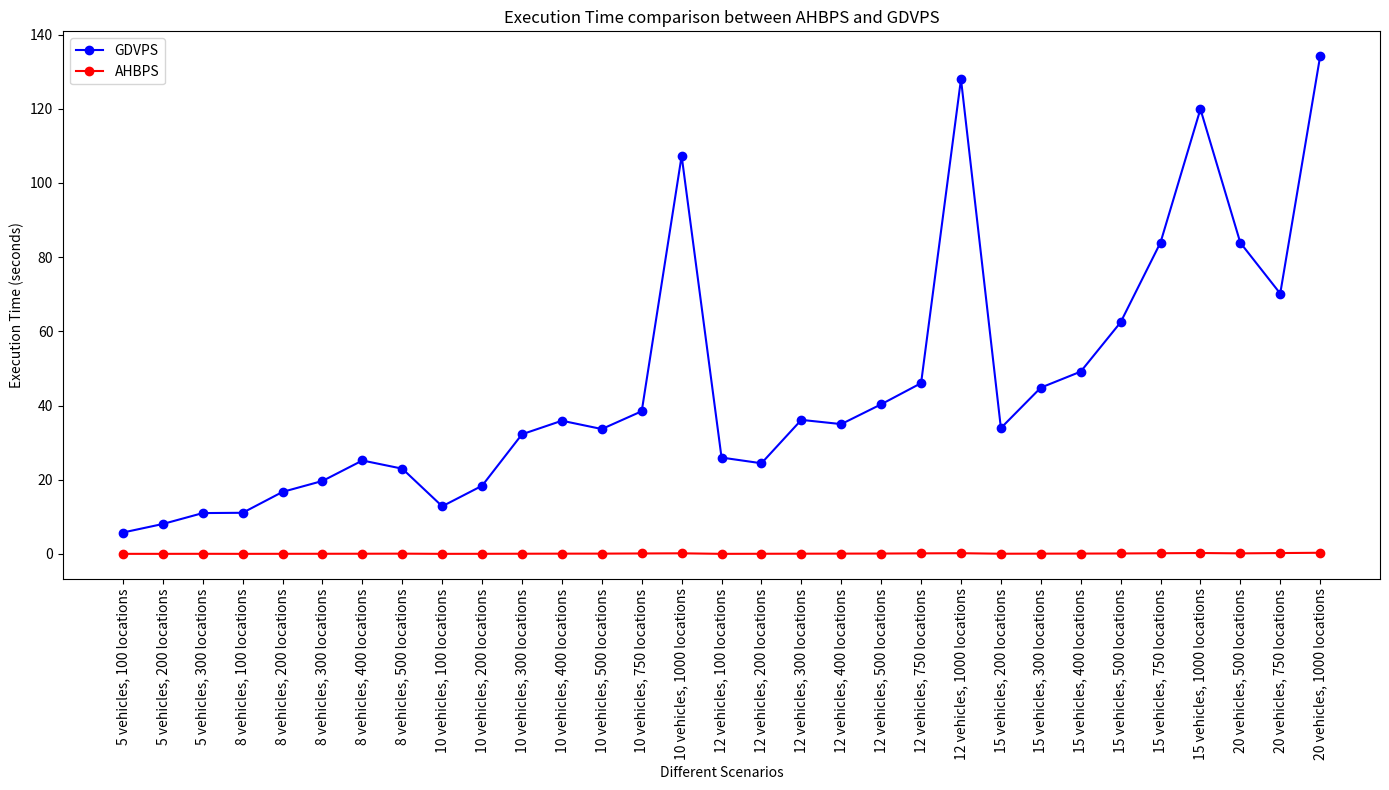

Here is the Python script that generated this plot: (Note: this script raises an exception after producing the figure.)
import matplotlib.pyplot as plt

# Data from the files
scenarios = [
    '5 vehicles, 100 locations', '5 vehicles, 200 locations', '5 vehicles, 300 locations',
    '8 vehicles, 100 locations', '8 vehicles, 200 locations', '8 vehicles, 300 locations', '8 vehicles, 400 locations', '8 vehicles, 500 locations',
    '10 vehicles, 100 locations', '10 vehicles, 200 locations', '10 vehicles, 300 locations', '10 vehicles, 400 locations', '10 vehicles, 500 locations',
    '10 vehicles, 750 locations', '10 vehicles, 1000 locations',
    '12 vehicles, 100 locations', '12 vehicles, 200 locations', '12 vehicles, 300 locations', '12 vehicles, 400 locations', '12 vehicles, 500 locations',
    '12 vehicles, 750 locations', '12 vehicles, 1000 locations',
    '15 vehicles, 200 locations', '15 vehicles, 300 locations', '15 vehicles, 400 locations', '15 vehicles, 500 locations', 
    '15 vehicles, 750 locations', '15 vehicles, 1000 locations',
    '20 vehicles, 500 locations', '20 vehicles, 750 locations', '20 vehicles, 1000 locations'
]

gdvps_execution_time = [
    5.76, 8.06, 11.00,
    11.08, 16.71, 19.66, 25.18, 22.97,
    12.83, 18.37, 32.25, 35.90, 33.66,
    38.46, 107.31,
    25.97, 24.43, 36.13, 34.99, 40.33,
    46.03, 127.98,
    33.92, 44.82, 49.14, 62.43,
    83.95, 119.92,
    83.89, 70.19, 134.18
]

ahbps_execution_time = [
    0.01, 0.01, 0.02,
    0.01, 0.02, 0.03, 0.04, 0.06,
    0.01, 0.02, 0.04, 0.06, 0.07,
    0.11, 0.15,
    0.01, 0.03, 0.05, 0.07, 0.09,
    0.14, 0.18,
    0.04, 0.06, 0.08, 0.11,
    0.17, 0.23,
    0.14, 0.22, 0.30
]

# Plotting the data
plt.figure(figsize=(14, 8))
plt.plot(scenarios, gdvps_execution_time, color='blue', marker='o', label='GDVPS')
plt.plot(scenarios, ahbps_execution_time, color='red', marker='o', label='AHBPS')

plt.xlabel('Different Scenarios')
plt.ylabel('Execution Time (seconds)')
plt.title('Execution Time comparison between AHBPS and GDVPS')
plt.xticks(rotation=90)
plt.legend()
plt.tight_layout()

# Save the plot to a file
plt.savefig('/mnt/data/execution_time_comparison_AHBPS_GDVPS.png')

# Show the plot
plt.show()
